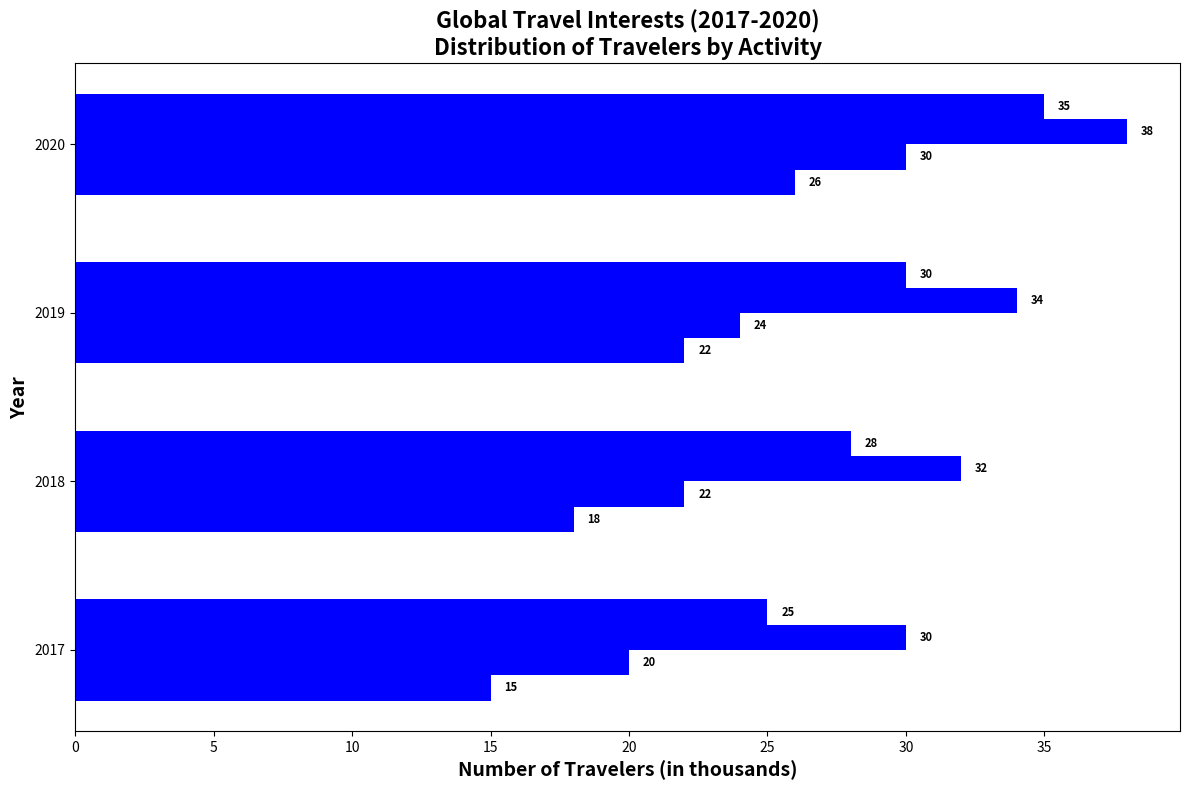

Source code (Python):
import matplotlib.pyplot as plt
import numpy as np

years = ['2017', '2018', '2019', '2020']
categories = ['Adventure', 'Culture', 'Food', 'Nature']
data = np.array([
    [15, 18, 22, 26],
    [20, 22, 24, 30],
    [30, 32, 34, 38],
    [25, 28, 30, 35],
])

fig, ax = plt.subplots(figsize=(12, 8))

bar_height = 0.15
y = np.arange(len(years))
color = 'blue'

for i in range(len(categories)):
    ax.barh(y + i * bar_height, data[i], height=bar_height, color=color)

for i in range(len(years)):
    for j in range(len(categories)):
        plt.text(data[j][i] + 0.5, i + j * bar_height, str(data[j][i]), va='center', ha='left', fontsize=8, fontweight='bold')

ax.set_ylabel('Year', fontsize=14, fontweight='bold')
ax.set_xlabel('Number of Travelers (in thousands)', fontsize=14, fontweight='bold')
ax.set_title('Global Travel Interests (2017-2020)\nDistribution of Travelers by Activity', fontsize=16, fontweight='bold')
ax.set_yticks(y + 1.5 * bar_height)
ax.set_yticklabels(years)

plt.tight_layout()
plt.show()
